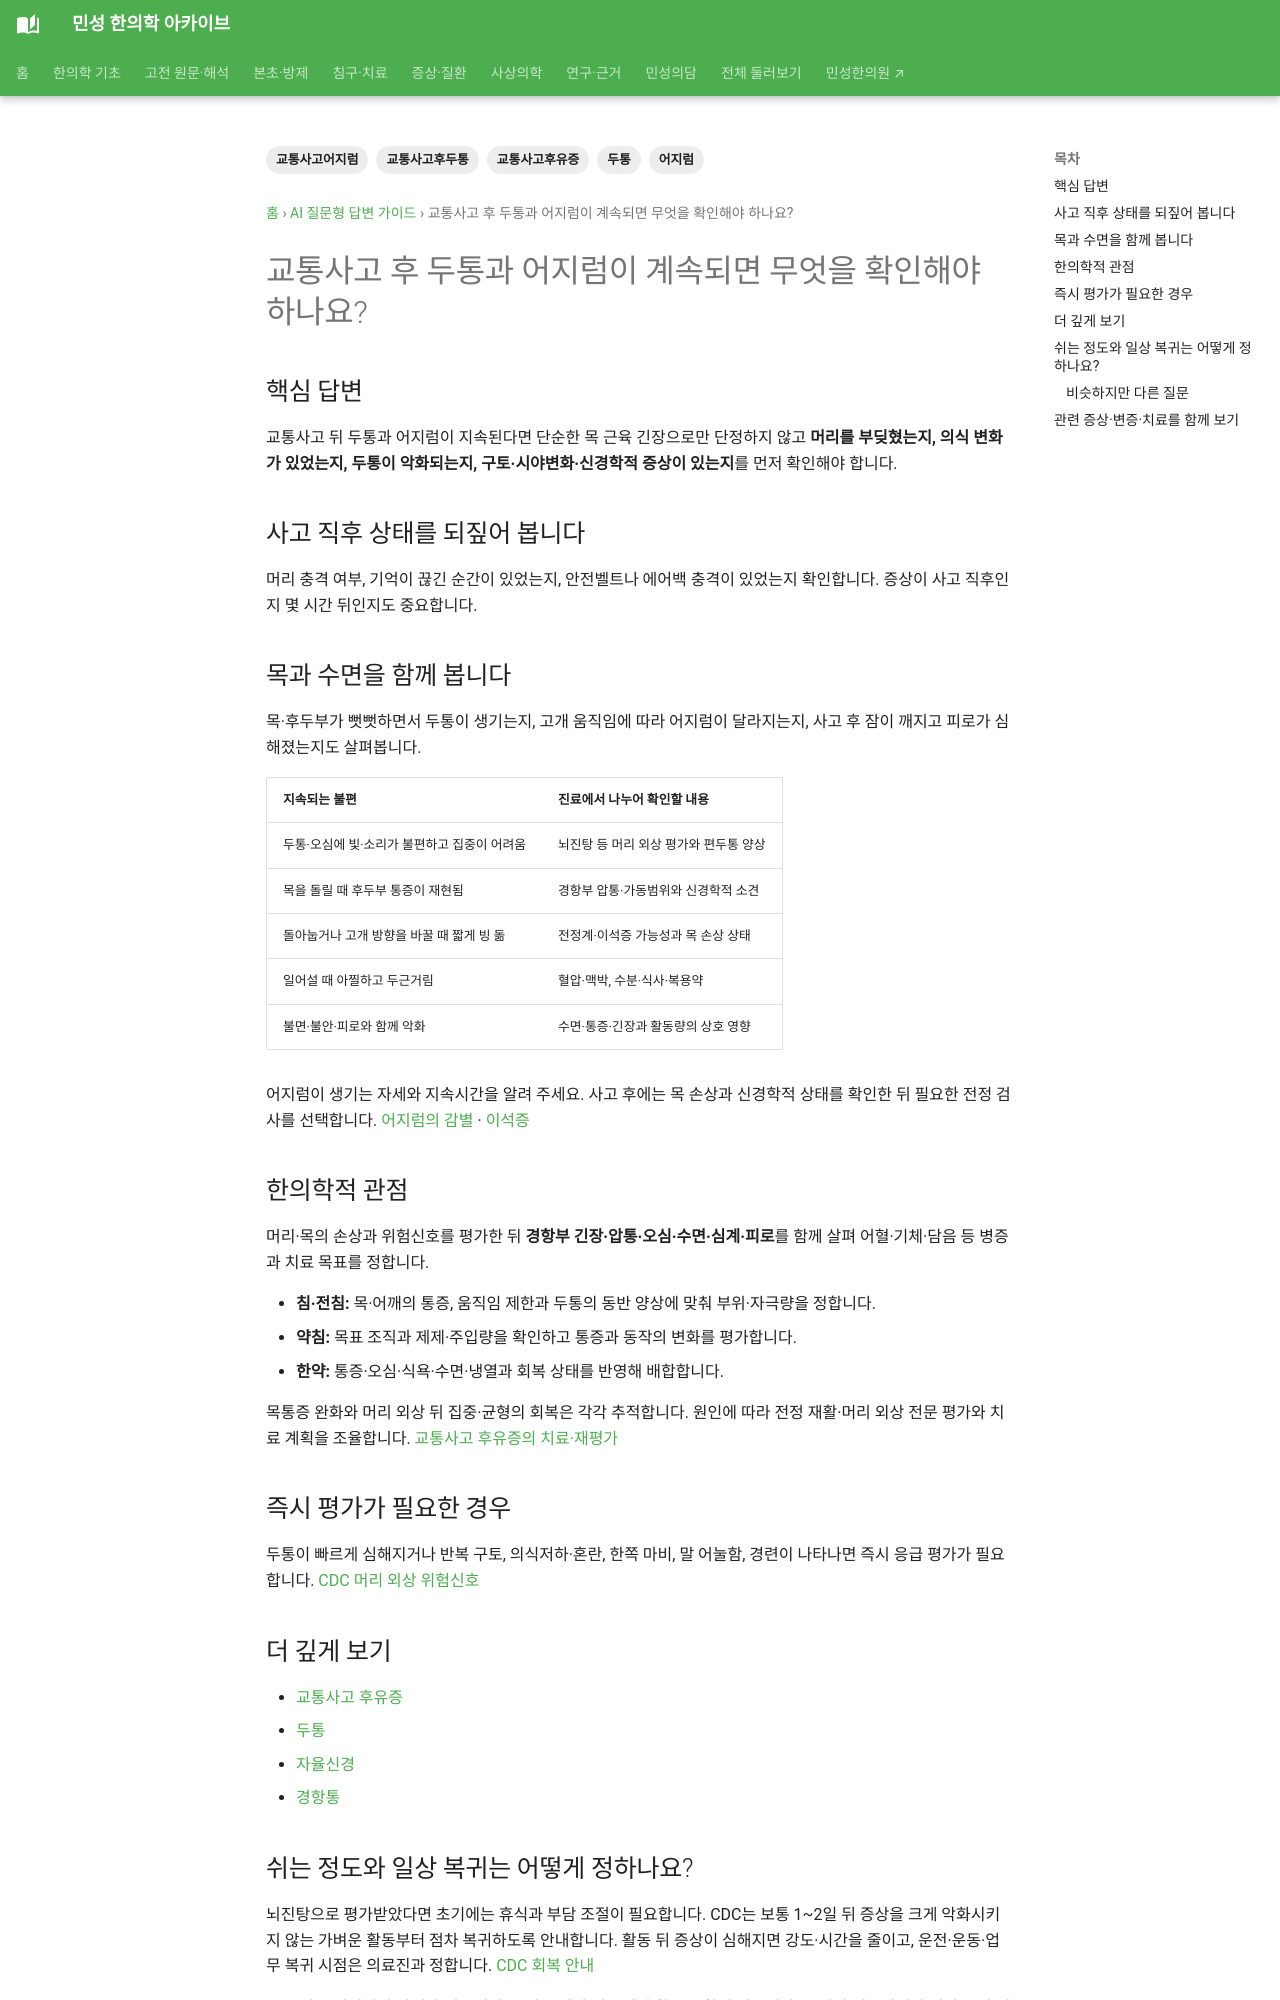

repository: joowon1111/minseong-korean-medicine-wiki · page: answer-guides/headache-dizziness-after-accident-guide/index.html · generator: mkdocs

---
title: 교통사고 후 두통과 어지럼이 계속되면 무엇을 확인해야 하나요?
description: 사고 후 지속되는 두통·어지럼을 머리충격·목긴장·신경학적 증상·수면·회복경과와 함께 설명합니다.
tags: [교통사고후두통, 교통사고어지럼, 교통사고후유증, 두통, 어지럼]
---
# 교통사고 후 두통과 어지럼이 계속되면 무엇을 확인해야 하나요?

## 핵심 답변
교통사고 뒤 두통과 어지럼이 지속된다면 단순한 목 근육 긴장으로만 단정하지 않고 **머리를 부딪혔는지, 의식 변화가 있었는지, 두통이 악화되는지, 구토·시야변화·신경학적 증상이 있는지**를 먼저 확인해야 합니다.

## 사고 직후 상태를 되짚어 봅니다
머리 충격 여부, 기억이 끊긴 순간이 있었는지, 안전벨트나 에어백 충격이 있었는지 확인합니다. 증상이 사고 직후인지 몇 시간 뒤인지도 중요합니다.

## 목과 수면을 함께 봅니다
목·후두부가 뻣뻣하면서 두통이 생기는지, 고개 움직임에 따라 어지럼이 달라지는지, 사고 후 잠이 깨지고 피로가 심해졌는지도 살펴봅니다.
